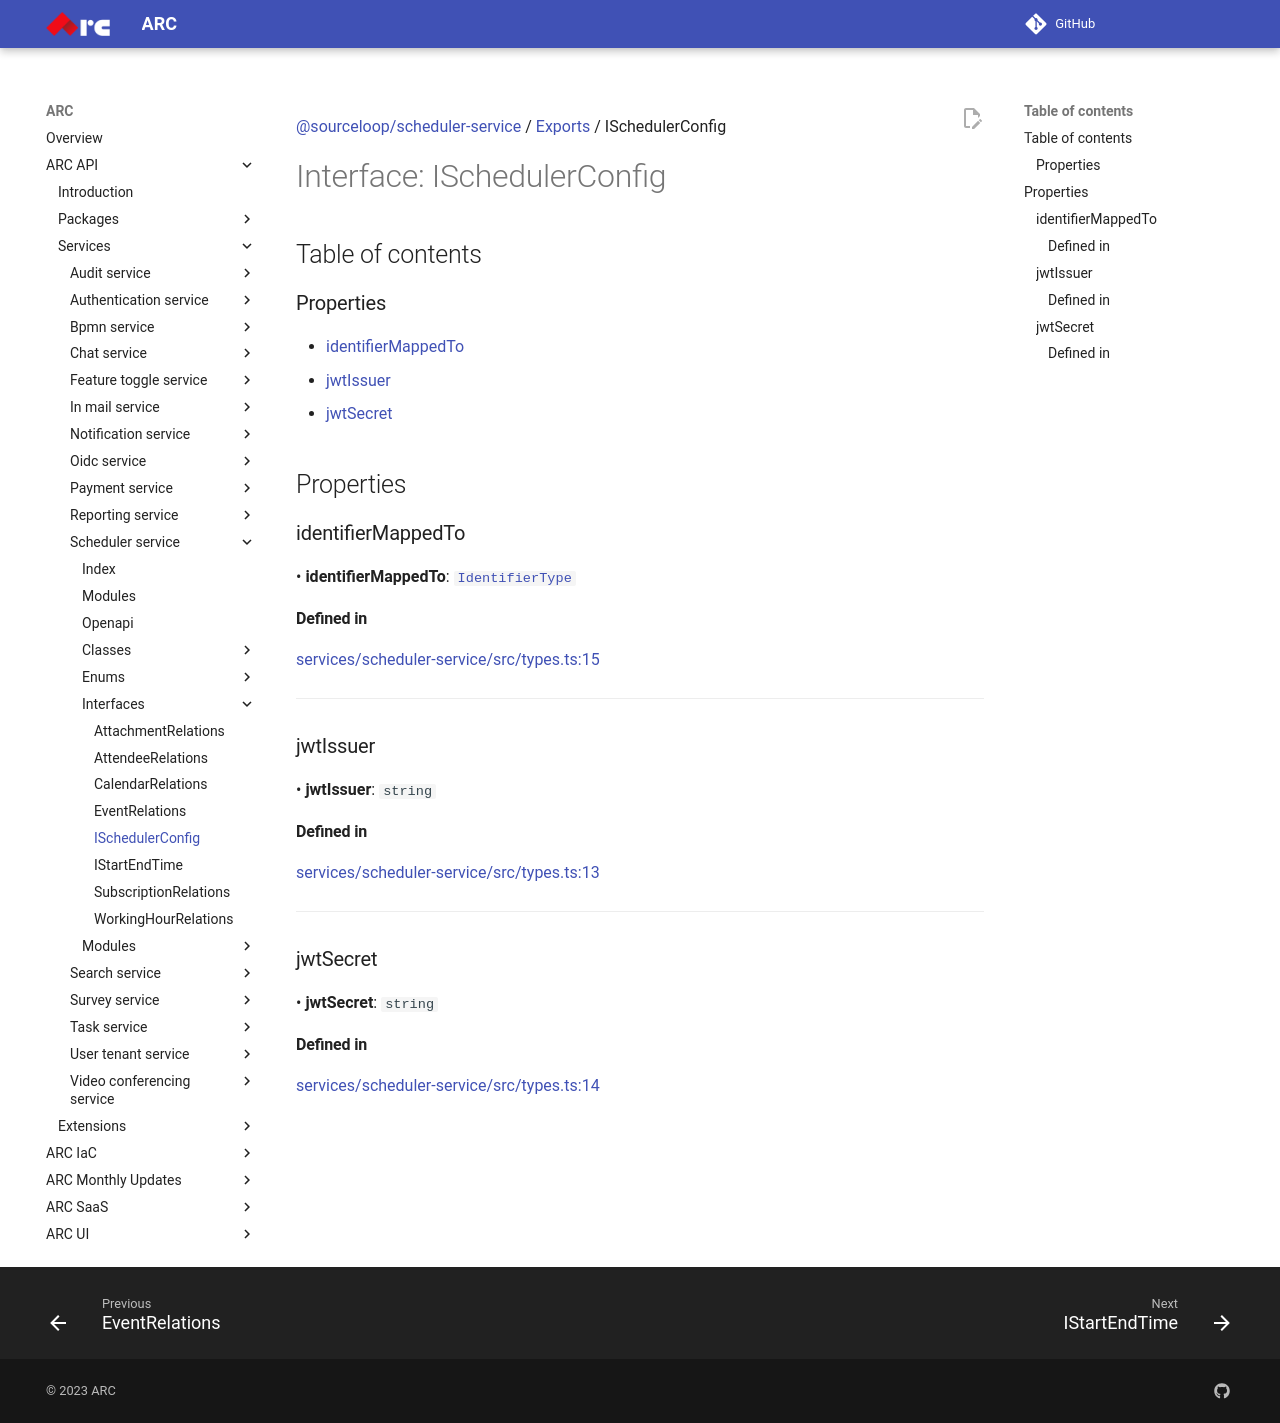

repository: sourcefuse/arc-docs · page: arc-api-docs/services/scheduler-service/interfaces/ISchedulerConfig/index.html · generator: mkdocs

[@sourceloop/scheduler-service](../README.md) / [Exports](../modules.md) / ISchedulerConfig

# Interface: ISchedulerConfig

## Table of contents

### Properties

- [identifierMappedTo](ISchedulerConfig.md#identifiermappedto)
- [jwtIssuer](ISchedulerConfig.md#jwtissuer)
- [jwtSecret](ISchedulerConfig.md#jwtsecret)

## Properties

### identifierMappedTo

• **identifierMappedTo**: [`IdentifierType`](../enums/IdentifierType.md)

#### Defined in

[services/scheduler-service/src/types.ts:15](https://github.com/sourcefuse/loopback4-microservice-catalog/blob/eb9d4d57/services/scheduler-service/src/types.ts#L15)

___

### jwtIssuer

• **jwtIssuer**: `string`

#### Defined in

[services/scheduler-service/src/types.ts:13](https://github.com/sourcefuse/loopback4-microservice-catalog/blob/eb9d4d57/services/scheduler-service/src/types.ts#L13)

___

### jwtSecret

• **jwtSecret**: `string`

#### Defined in

[services/scheduler-service/src/types.ts:14](https://github.com/sourcefuse/loopback4-microservice-catalog/blob/eb9d4d57/services/scheduler-service/src/types.ts#L14)
